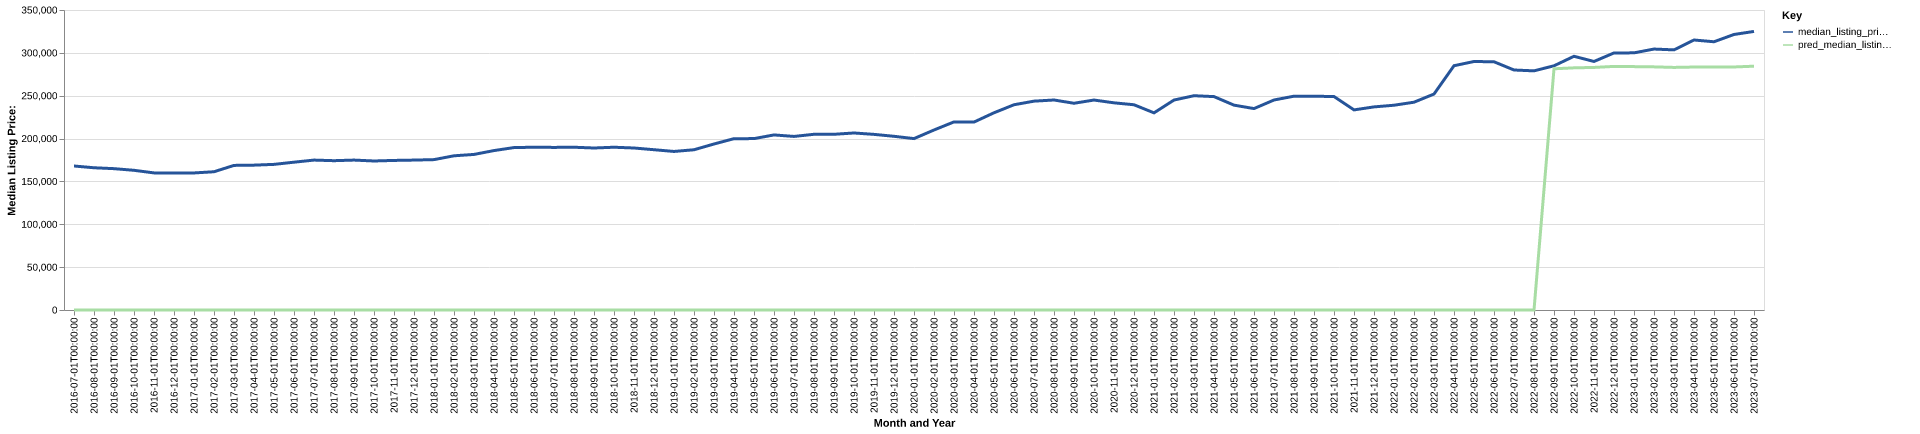

Values plotted in this chart, from the file beside it:
date, time_idx, median_listing_price, thirty_year_interest_rate_five, month, county_name, active_listing_count, median_days_on_market, pred_median_listing_price, month_year
2016-07-01, 0, 168000, 3.72, 7, Little Rock-North Little Rock-Conway, AR, 4200, 68.0, 0, Jul-2016
2016-08-01, 1, 165950, 3.73, 8, Little Rock-North Little Rock-Conway, AR, 4133, 68.0, 0, Aug-2016
2016-09-01, 2, 164900, 3.66, 9, Little Rock-North Little Rock-Conway, AR, 3993, 72.0, 0, Sep-2016
2016-10-01, 3, 162974, 3.64, 10, Little Rock-North Little Rock-Conway, AR, 3932, 74.0, 0, Oct-2016
2016-11-01, 4, 159950, 3.66, 11, Little Rock-North Little Rock-Conway, AR, 3843, 74.0, 0, Nov-2016
2016-12-01, 5, 159900, 3.48, 12, Little Rock-North Little Rock-Conway, AR, 3685, 79.0, 0, Dec-2016
2017-01-01, 6, 159900, 3.45, 1, Little Rock-North Little Rock-Conway, AR, 3473, 81.0, 0, Jan-2017
2017-02-01, 7, 161298, 3.5, 2, Little Rock-North Little Rock-Conway, AR, 3534, 74.0, 0, Feb-2017
2017-03-01, 8, 168700, 3.52, 3, Little Rock-North Little Rock-Conway, AR, 3580, 61.0, 0, Mar-2017
2017-04-01, 9, 169000, 4.03, 4, Little Rock-North Little Rock-Conway, AR, 3641, 61.0, 0, Apr-2017
2017-05-01, 10, 169900, 4.32, 5, Little Rock-North Little Rock-Conway, AR, 3655, 59.0, 0, May-2017
2017-06-01, 11, 172450, 4.2, 6, Little Rock-North Little Rock-Conway, AR, 3699, 60.0, 0, Jun-2017
2017-07-01, 12, 174900, 4.19, 7, Little Rock-North Little Rock-Conway, AR, 3584, 59.0, 0, Jul-2017
2017-08-01, 13, 174200, 4.3, 8, Little Rock-North Little Rock-Conway, AR, 3633, 61.0, 0, Aug-2017
2017-09-01, 14, 174900, 4.1, 9, Little Rock-North Little Rock-Conway, AR, 3577, 64.0, 0, Sep-2017
2017-10-01, 15, 173850, 4.05, 10, Little Rock-North Little Rock-Conway, AR, 3479, 68.0, 0, Oct-2017
2017-11-01, 16, 174500, 3.94, 11, Little Rock-North Little Rock-Conway, AR, 3412, 68.0, 0, Nov-2017
2017-12-01, 17, 174900, 4.03, 12, Little Rock-North Little Rock-Conway, AR, 3280, 74.0, 0, Dec-2017
2018-01-01, 18, 175450, 3.93, 1, Little Rock-North Little Rock-Conway, AR, 3009, 77.0, 0, Jan-2018
2018-02-01, 19, 179900, 3.83, 2, Little Rock-North Little Rock-Conway, AR, 2998, 66.0, 0, Feb-2018
2018-03-01, 20, 181500, 3.94, 3, Little Rock-North Little Rock-Conway, AR, 3033, 55.0, 0, Mar-2018
2018-04-01, 21, 186000, 3.95, 4, Little Rock-North Little Rock-Conway, AR, 3073, 55.0, 0, Apr-2018
2018-05-01, 22, 189500, 3.99, 5, Little Rock-North Little Rock-Conway, AR, 3232, 52.0, 0, May-2018
2018-06-01, 23, 189900, 4.15, 6, Little Rock-North Little Rock-Conway, AR, 3321, 53.0, 0, Jun-2018
2018-07-01, 24, 189700, 4.4, 7, Little Rock-North Little Rock-Conway, AR, 3425, 55.0, 0, Jul-2018
2018-08-01, 25, 189900, 4.46, 8, Little Rock-North Little Rock-Conway, AR, 3472, 57.0, 0, Aug-2018
2018-09-01, 26, 189000, 4.58, 9, Little Rock-North Little Rock-Conway, AR, 3532, 60.0, 0, Sep-2018
2018-10-01, 27, 189900, 4.66, 10, Little Rock-North Little Rock-Conway, AR, 3652, 64.0, 0, Oct-2018
2018-11-01, 28, 189000, 4.62, 11, Little Rock-North Little Rock-Conway, AR, 3485, 66.0, 0, Nov-2018
2018-12-01, 29, 187000, 4.54, 12, Little Rock-North Little Rock-Conway, AR, 3371, 73.0, 0, Dec-2018
2019-01-01, 30, 184975, 4.6, 1, Little Rock-North Little Rock-Conway, AR, 3232, 73.0, 0, Jan-2019
2019-02-01, 31, 186950, 4.72, 2, Little Rock-North Little Rock-Conway, AR, 3153, 64.0, 0, Feb-2019
2019-03-01, 32, 193671, 4.9, 3, Little Rock-North Little Rock-Conway, AR, 3109, 55.0, 0, Mar-2019
2019-04-01, 33, 199900, 4.94, 4, Little Rock-North Little Rock-Conway, AR, 3078, 55.0, 0, Apr-2019
2019-05-01, 34, 199950, 4.75, 5, Little Rock-North Little Rock-Conway, AR, 3070, 54.0, 0, May-2019
2019-06-01, 35, 204250, 4.51, 6, Little Rock-North Little Rock-Conway, AR, 3065, 59.0, 0, Jun-2019
2019-07-01, 36, 202500, 4.41, 7, Little Rock-North Little Rock-Conway, AR, 3010, 59.0, 0, Jul-2019
2019-08-01, 37, 205000, 4.41, 8, Little Rock-North Little Rock-Conway, AR, 2969, 60.0, 0, Aug-2019
2019-09-01, 38, 205000, 4.2, 9, Little Rock-North Little Rock-Conway, AR, 2908, 62.0, 0, Sep-2019
2019-10-01, 39, 206525, 4.14, 10, Little Rock-North Little Rock-Conway, AR, 2858, 63.0, 0, Oct-2019
2019-11-01, 40, 204900, 3.84, 11, Little Rock-North Little Rock-Conway, AR, 2780, 65.0, 0, Nov-2019
2019-12-01, 41, 202650, 3.81, 12, Little Rock-North Little Rock-Conway, AR, 2606, 71.0, 0, Dec-2019
2020-01-01, 42, 199963, 3.75, 1, Little Rock-North Little Rock-Conway, AR, 2412, 68.0, 0, Jan-2020
2020-02-01, 43, 210000, 3.73, 2, Little Rock-North Little Rock-Conway, AR, 2320, 55.0, 0, Feb-2020
2020-03-01, 44, 219450, 3.78, 3, Little Rock-North Little Rock-Conway, AR, 2313, 52.0, 0, Mar-2020
2020-04-01, 45, 219250, 3.75, 4, Little Rock-North Little Rock-Conway, AR, 2282, 57.0, 0, Apr-2020
2020-05-01, 46, 230100, 3.74, 5, Little Rock-North Little Rock-Conway, AR, 2023, 62.0, 0, May-2020
2020-06-01, 47, 239450, 3.72, 6, Little Rock-North Little Rock-Conway, AR, 1860, 52.0, 0, Jun-2020
2020-07-01, 48, 243656, 3.49, 7, Little Rock-North Little Rock-Conway, AR, 1760, 47.0, 0, Jul-2020
2020-08-01, 49, 245000, 3.65, 8, Little Rock-North Little Rock-Conway, AR, 1617, 44.0, 0, Aug-2020
2020-09-01, 50, 241200, 3.33, 9, Little Rock-North Little Rock-Conway, AR, 1483, 44.0, 0, Sep-2020
2020-10-01, 51, 244950, 3.28, 10, Little Rock-North Little Rock-Conway, AR, 1425, 44.0, 0, Oct-2020
2020-11-01, 52, 241700, 3.21, 11, Little Rock-North Little Rock-Conway, AR, 1337, 46.0, 0, Nov-2020
2020-12-01, 53, 239450, 3.07, 12, Little Rock-North Little Rock-Conway, AR, 1209, 52.0, 0, Dec-2020
2021-01-01, 54, 230000, 2.99, 1, Little Rock-North Little Rock-Conway, AR, 993.0, 56.0, 0, Jan-2021
2021-02-01, 55, 244950, 2.93, 2, Little Rock-North Little Rock-Conway, AR, 848.0, 45.0, 0, Feb-2021
2021-03-01, 56, 250000, 2.88, 3, Little Rock-North Little Rock-Conway, AR, 793.0, 40.0, 0, Mar-2021
2021-04-01, 57, 248950, 2.84, 4, Little Rock-North Little Rock-Conway, AR, 763.0, 31.0, 0, Apr-2021
2021-05-01, 58, 239000, 2.71, 5, Little Rock-North Little Rock-Conway, AR, 745.0, 25.0, 0, May-2021
2021-06-01, 59, 235000, 2.79, 6, Little Rock-North Little Rock-Conway, AR, 820.0, 24.0, 0, Jun-2021
... 25 more rows
